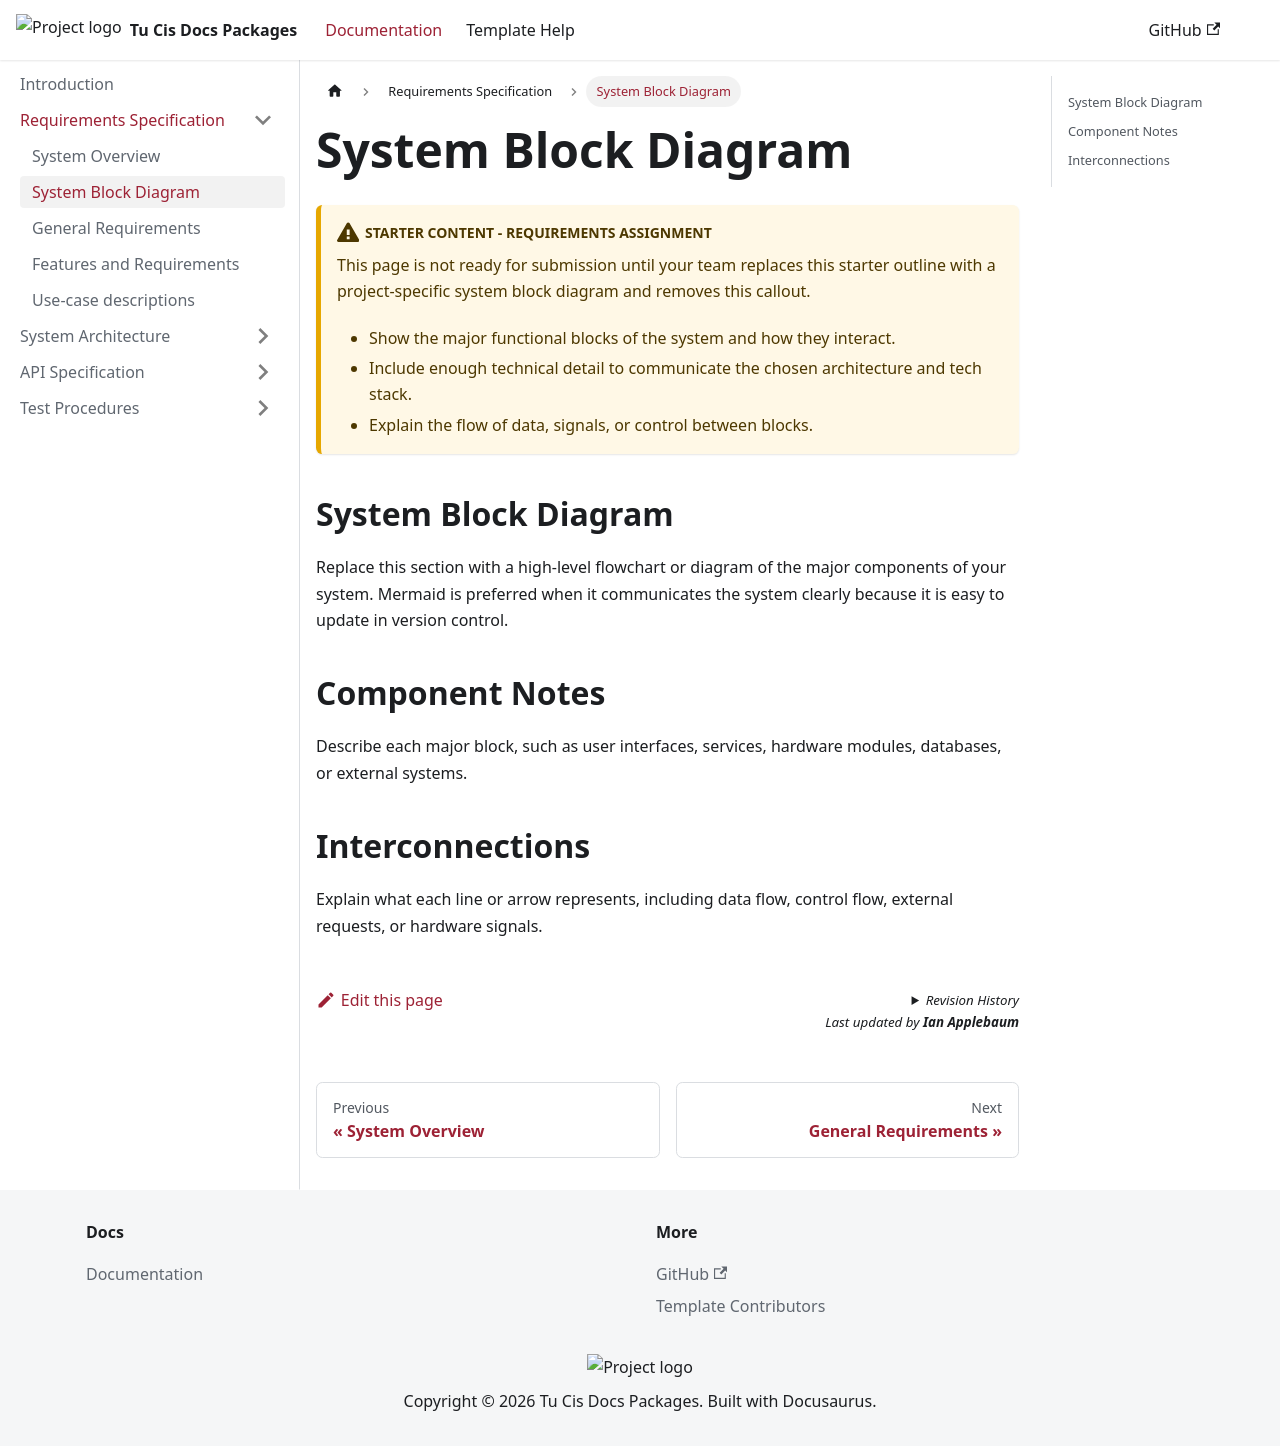

repository: ApplebaumIan/tu-cis-docs-packages · page: docs/requirements/system-block-diagram.html · generator: docusaurus

---
sidebar_position: 2
---

# System Block Diagram

:::caution Starter content - Requirements assignment
This page is not ready for submission until your team replaces this starter outline with a project-specific system block diagram and removes this callout.

- Show the major functional blocks of the system and how they interact.
- Include enough technical detail to communicate the chosen architecture and tech stack.
- Explain the flow of data, signals, or control between blocks.
:::

## System Block Diagram

Replace this section with a high-level flowchart or diagram of the major components of your system. Mermaid is preferred when it communicates the system clearly because it is easy to update in version control.

## Component Notes

Describe each major block, such as user interfaces, services, hardware modules, databases, or external systems.

## Interconnections

Explain what each line or arrow represents, including data flow, control flow, external requests, or hardware signals.
